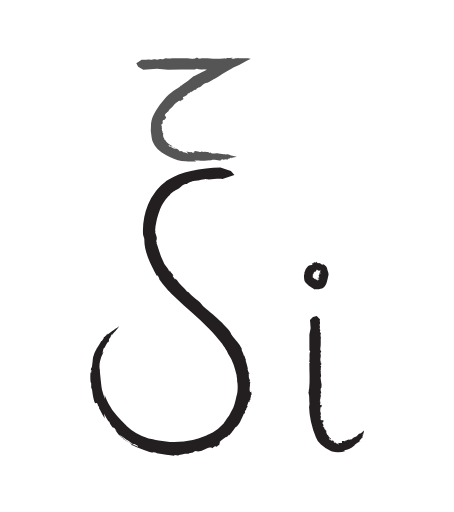
t = 0.00 s
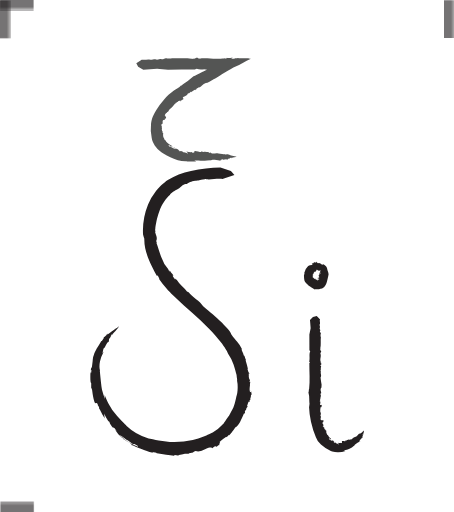
t = 0.36 s
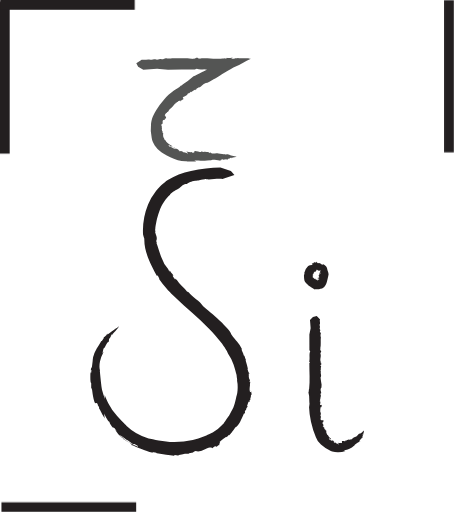
t = 0.70 s
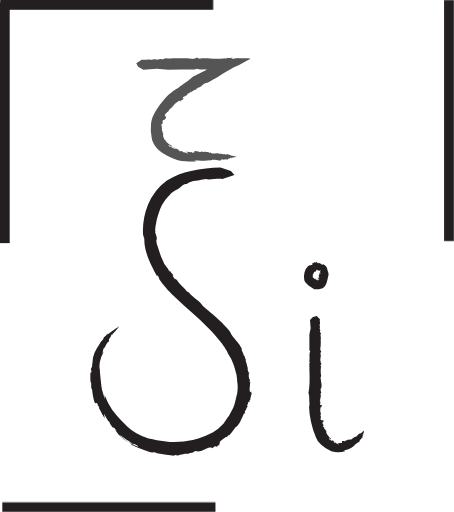
t = 0.96 s
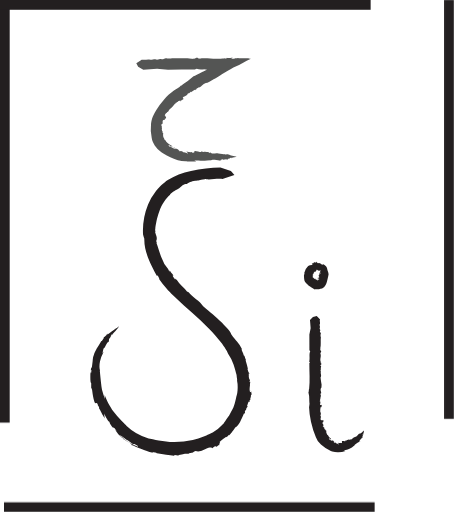
t = 1.49 s
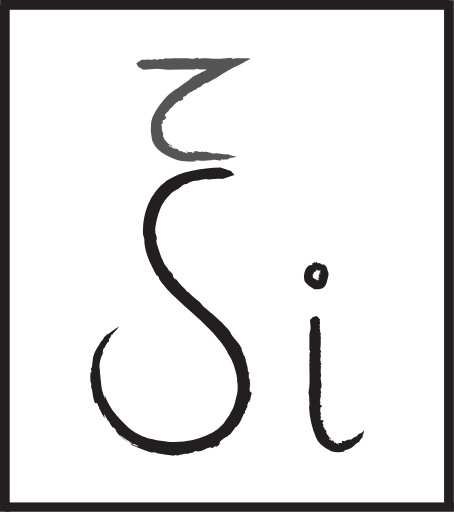
t = 1.75 s

The animated SVG that drew these frames (rendered in a browser with its animation timeline set to each time). Animation: 4 CSS @keyframes rules; one cycle of 1.75 s.

<svg xmlns="http://www.w3.org/2000/svg" viewBox="0 0 468.07 527.71">
    <defs>
        <style>
            .cls-1 {
                fill: #231f20;
            }

            .cls-2 {
                fill: #545554;
            }

            .cls-3 {
                fill: none;
                stroke: #231f20;
                stroke-miterlimit: 10;
                stroke-width: 10px;
            }

            #line-left {
                /**transform-origin:bottom;**/
                transform: scale(0,0);
                animation: 1.5s show-left linear 0.25s forwards;
            }

            #line-top {
                /**transform-origin:left;**/
                transform: scale(0,0);
                animation: 1.5s show-top linear 0.25s forwards;
            }

            #line-right {
                /**transform-origin:top;**/
                transform: scale(0,0);
                animation: 1.5s show-right linear 0.25s forwards;
            }

            #line-bottom {
                /**transform-origin:right;**/
                transform: scale(0,0);
                animation: 1.5s show-bottom linear 0.25s forwards;
            }

            @keyframes show-left {
                0% {
                    /**transform: translate(0px, 500px); **/
                    transform: scale(1,0);
                    opacity:0.5;
                }
                30% {
                    opacity:1;
                }
                100% {
                    /**transform: translate(0px, 0px); **/
                    transform: scale(1,1);
                }
            }

            @keyframes show-top {
                0% {
                    /**transform: translate(-500px, 0px); **/
                    transform: scale(0,1);
                    opacity:0.5;
                }
                30% {
                    opacity:1;
                }
                100% {
                    /**transform: translate(0px, 0px); **/
                    transform: scale(1,1);
                }
            }

            @keyframes show-right {
                0% {
                /**transform: translate(0px, -500px); **/
                transform: scale(1,0);
                opacity:0.5;
                }
                30% {
                    opacity:1;
                }
                100% {
                    /**transform: translate(0px, 0px); **/
                    transform: scale(1,1);
                }
            }

            @keyframes show-bottom {
                0% {
                /**transform: translate(500px, 0px); **/
                transform: scale(0,1);
                opacity:0.5;
                }
                30% {
                    opacity:1;
                }
                100% {
                    /**transform: translate(0px, 0px); **/
                    transform: scale(1,1);
                }
            }
        </style>
    </defs>
    <g>
        <g>
            <path class="cls-1" d="M322.78,286.1s0,0,0,0Z" transform="translate(0 0)" />
            <path class="cls-1" d="M327.44,286.76h0l-.27-.13Z" transform="translate(0 0)" />
            <path class="cls-1" d="M328.67,285.08h0C328.64,285.06,328.57,285.05,328.67,285.08Z" transform="translate(0 0)" />
            <path class="cls-1" d="M327,289s0,0,0,.06Z" transform="translate(0 0)" />
            <path class="cls-1" d="M322.32,283.43h0Z" transform="translate(0 0)" />
            <path class="cls-1" d="M322.5,283.51a.2.2,0,0,1-.18-.07c-.16,0-.19,0-.13.1S322.36,283.5,322.5,283.51Z" transform="translate(0 0)" />
            <path class="cls-1" d="M325.5,280.13l0,.07Z" transform="translate(0 0)" />
            <path class="cls-1" d="M329.53,298l-.06.06A.06.06,0,0,0,329.53,298Z" transform="translate(0 0)" />
            <path class="cls-1" d="M324.8,280l.05.29C324.83,280.15,324.81,280.06,324.8,280Z" transform="translate(0 0)" />
            <path class="cls-1" d="M327.17,286.62l-.11-.06Z" transform="translate(0 0)" />
            <path class="cls-1" d="M329,283.41l.22,0h0Z" transform="translate(0 0)" />
            <path class="cls-1" d="M324.07,274.6s0,.07,0,.11l.05-.21A.14.14,0,0,0,324.07,274.6Z" transform="translate(0 0)" />
            <path class="cls-1" d="M329.59,281l-.09,0c-.07.07-.05.17,0,.29l.33-.14A1.57,1.57,0,0,0,329.59,281Z" transform="translate(0 0)" />
            <path class="cls-1" d="M332.68,272.14c0,.32.06.64.07.95a16.92,16.92,0,0,1-2-1.24,3.32,3.32,0,0,0-2-.65l.13-.13c-.08-.11-.29.21-.69.23a1.46,1.46,0,0,1-.79-.26,13.2,13.2,0,0,1-1.4-1.15v-.07c-.1,0-.11.14-.28-.07l.42.5c-.3.14-.57.45-.93.49a.57.57,0,0,1-.09-.35c-.31,0-.61.05-.92.11l-.3-.46c-.28.28-.07,1.22-.85.76.35.65-.3.46-.17.79a2.2,2.2,0,0,0-.23-.3c-.41.12-1.15.53-1.23.9a8.37,8.37,0,0,1,1,.6,4.61,4.61,0,0,1,1.19,1.2c-.47-.12-.1.1,0,.32v-.18c.28.15.31.59.44.7l0-.12v.06a.32.32,0,0,1,0-.17c0-.09,0-.17.07-.15v.05c.1-.07.29,0,.37,0v.36c.09-.34.42-.06.69.3s.49.86.59.88c.12.49.49,0,.7.28.37.23,0,.56.15.92s.08-.42.18-.41a5.22,5.22,0,0,1,.11.57c-.17,0-.16.22-.18.36.21.15.24.88.61.27.12.44,0,.69.06.79a1.5,1.5,0,0,1,.09-.42c-.06.35.09,0,.08-.12.15-.09.21.32.23.65s0,.61.29.31l-.09.11a6.06,6.06,0,0,1,1-1.11l-.1.27.27-.1a.83.83,0,0,1-.23.35c.36-.07.35.41.47.64.34-.43.65-.87.95-1.33,0,.46-.36,1.29.08,1l-.34.45c-.59,1,.55,0,.41.34-.12.17-.26.35-.39.5,0-.06-.06-.13-.1-.18a2.73,2.73,0,0,1-.55.8h0a.22.22,0,0,1,.07-.06l0,0c.28-.12.5-.12.54,0s.49.24,0,.76l.6-.1-.28.35-.46.12a3.23,3.23,0,0,0-.48-.83l-.21.09c.07.14.34.24.33.36a1.64,1.64,0,0,1-.84.38l.48-.06c.18.49.22.53-.25,1.14l.23-.07c.15.09.31.2-.08.26a1.23,1.23,0,0,1-1,.9l.56.09c0,.07-.9.1-.11.21.07.06.16.12.23.19s.25.21-.09.29h0c-.28.2.51.08.13.31-.41,0,.68.24.53.37l-.82,0c-.53.13.27.38.15.76a2.59,2.59,0,0,1-1.57-.34c.66.38.45.21.71.53a1.69,1.69,0,0,1-.6-.25c-.4.05.23.2.16.33a12.38,12.38,0,0,1,1.38.68H329c.22.27.27.52-.07.59l-.26-.12a1.19,1.19,0,0,0,.05.22l-.33-.15v.24l.1,0c0,.09.07.27-.12.21l-.18-.11c-.59-.25.05.35,0,.6l-.29-.34c-.33-.27.45.51.25.41l-.36-.4c.42.58-.15-.06-.33-.26l.45.55-.16-.07a5.86,5.86,0,0,1-.74-1c.1.16.19.32.28.49l-.34-.54c.37.64-.06-.09.11.27l-.23-.43a6.58,6.58,0,0,1,.34.83c0-.12-.08-.25-.13-.38l.4.84c.22.68-.14,0-.09.21l-.06-.27c0,.24-.14-.13-.23-.32a2.16,2.16,0,0,1,.16.52c0,.06-.11-.31-.16-.4.18.59.17.92,0,.64,0-.09,0-.17,0-.22s0,.25,0,.11l-.11-.66c0,.21.05.42.07.63-.06-.18,0,.29-.1-.15v-.14a1.2,1.2,0,0,1-.21-.17v-.53c-.05.72-.05-.28-.12.61,0-.24,0-.16-.07-.15s-.16,0,0-.53c-.24-.09-.43.1-.6.24s-.36.21-.44-.07c.14-.85,0-.62-.11-.76a1.4,1.4,0,0,1-.68.15c-.12,0-.32,0-.4,0a1.19,1.19,0,0,1-.23.07c.66-1-1-.49-.78-1.28a3,3,0,0,0-.44.21c.25-.26.21-.28.14-.3s-.16-.06.05-.22l.1-.06-.29.07-.39.17c.19-.12-.09-.12.49-.3h.06c.58-.17-.29,0,.21-.17l-.63.15.1-.09h.12a1,1,0,0,1-.39-.06c-.08,0-.12,0-.14-.1a.66.66,0,0,1,.13-.47c.17-.3.37-.53-.22-1,.68.21-.34-.21.42-.09,1,0-.14-.35-.35-.58a.55.55,0,0,1-.13-.05l.16-.23c.88.43-.71-.42,0,0a1.35,1.35,0,0,0,.7-.85c.12-.32.27-.67.56-.73l-.19-.16c.13-.06.09-.43.42-.18s-.15-.66-.11-.73c-.09-.45.45.23.37.22.05-.16-.16-1,.2-.77.18.36.23.14.32-.08s.2-.42.28,0v-.08c.18.3.26.17.38.05s.25-.26.36.05l0,.13a7.52,7.52,0,0,1,1.28-2.58,28.65,28.65,0,0,0,.41-3.07,10.27,10.27,0,0,0-1.26-2.72,10.79,10.79,0,0,0-4.62,1.31,11.78,11.78,0,0,0-3.66,1,13.24,13.24,0,0,0-4.14,7.47c.18.23.36.46.56.68a2.58,2.58,0,0,0-.76,2.33c0,.42.08.84.08,1.25,0,.11,0,.22,0,.32s0,.29,0,.45a4.85,4.85,0,0,1-.14.82l.59-.06c.12.54-.24.58-.32.75a7.77,7.77,0,0,0,.72,2,9.2,9.2,0,0,0,1,1.43c.18.22.38.44.57.65l.41.43.81.77c.28.27.53.52,1,.93a7.79,7.79,0,0,0,.65.52l.48.35c.34.25.71.51,1.11.77a26.69,26.69,0,0,0,2.53,1.41c.29.52,1.42.53,1.55,1a3.56,3.56,0,0,1,.41-.17,3.92,3.92,0,0,1,.61-.07,9.8,9.8,0,0,1,1.2-.05c.79,0,1.56,0,2.32,0l0,.07c.22-.07.45-.14.67-.23a.19.19,0,0,1,0,.16c.64-.65,2-.6,2.93-1l0,.09a8,8,0,0,0,3-3.14,18.53,18.53,0,0,0,1.41-3.41c.56-1.94,1-3.88,1.48-6.13a4.8,4.8,0,0,0,0-3.54c-.36-1.25-.9-2.45-1.18-3.88.15-.36-.61-1.87-1.75-3A7.63,7.63,0,0,0,332.68,272.14Z" transform="translate(0 0)" />
            <path class="cls-1" d="M325.16,270.39h0C325.19,270.14,325.15,270.23,325.16,270.39Z" transform="translate(0 0)" />
            <polygon class="cls-1" points="329.43 279.43 329.42 279.42 329.19 279.7 329.43 279.43" />
            <path class="cls-1" d="M326.59,277.81c.11.13.13.08.15,0A.1.1,0,0,0,326.59,277.81Z" transform="translate(0 0)" />
            <path class="cls-1" d="M322.65,271c-.16,0-.07.14,0,.29l.27-.08C322.86,271.16,322.76,271,322.65,271Z" transform="translate(0 0)" />
            <path class="cls-1" d="M323.65,274.31l0,.21A.18.18,0,0,0,323.65,274.31Z" transform="translate(0 0)" />
        </g>
        <g>
            <path class="cls-1" d="M330.67,377c0-.08,0-.11,0,0Z" transform="translate(0 0)" />
            <path class="cls-1" d="M333.08,433s0,0,0,0l.39,0Z" transform="translate(0 0)" />
            <path class="cls-1" d="M334.33,441l0,.06C334.39,441.07,334.48,441,334.33,441Z" transform="translate(0 0)" />
            <path class="cls-1" d="M330.11,412.89a.13.13,0,0,0-.07-.15A.35.35,0,0,1,330.11,412.89Z" transform="translate(0 0)" />
            <path class="cls-1" d="M330.25,360v0a.76.76,0,0,1,.09-.09Z" transform="translate(0 0)" />
            <path class="cls-1" d="M330.5,360.23c-.11.21-.21-.06-.24-.15a.6.6,0,0,0-.14.68C330.35,360.76,330.33,360.33,330.5,360.23Z" transform="translate(0 0)" />
            <path class="cls-1" d="M330,329.22l.1.09A.43.43,0,0,0,330,329.22Z" transform="translate(0 0)" />
            <path class="cls-1" d="M318.77,414a1.47,1.47,0,0,1-.06-.14A.14.14,0,0,0,318.77,414Z" transform="translate(0 0)" />
            <path class="cls-1" d="M329.77,334.1l.37.06A1.16,1.16,0,0,0,329.77,334.1Z" transform="translate(0 0)" />
            <path class="cls-1" d="M333.48,433.06l.15,0Z" transform="translate(0 0)" />
            <path class="cls-1" d="M337.41,447.42a1.37,1.37,0,0,0-.21.19v0Z" transform="translate(0 0)" />
            <path class="cls-1" d="M369.27,447.7l-.13-.06.13.29A.3.3,0,0,0,369.27,447.7Z" transform="translate(0 0)" />
            <path class="cls-1" d="M343.37,454.29a.39.39,0,0,0,.08-.1,2.26,2.26,0,0,0-.94-.57l-.23.39C342.64,454.13,343,454.2,343.37,454.29Z" transform="translate(0 0)" />
            <path class="cls-1" d="M356.26,464.89c-.6-.15-1.19-.32-1.76-.52,2.42-.72,4.17-1.25,5.82-1.89a13,13,0,0,0,4.65-2.92l-.08.3c.31-.1.25-.61.94-1.34s2.09-1.64,5.29-3.33l.07.06c.14-.19,0-.31.49-.51-.4.17-.78.36-1.19.52a10.8,10.8,0,0,1,.88-2.16.55.55,0,0,1,.51,0c.43-.62.82-1.27,1.2-1.91L374,451c.1-.77-1.1-1.11.39-2.35-1.07.18,0-1-.52-1,.13,0,.36-.14.57-.22a12.74,12.74,0,0,0,.6-1.91,3.55,3.55,0,0,0,.09-1.64l-.51.51c-.32.3-.75.7-1.24,1.09a10.43,10.43,0,0,1-2.8,1.73c.87-1.05.08-.35-.3-.27l.15.18c-.57.59-1.05.29-1.38.54l.14.06,0-.08a.2.2,0,0,1,.17.14c.11.05.16.13,0,.29l0-.06a3,3,0,0,1-.67.92l-.37-.26c.19.48-.65,1.09-1.6,1.55s-2,.78-2.28,1c-.91.11-1.08,1.24-2,1.6-1.21.78-1-.08-1.75,0-.86.28.44.33.18.56-.4,0-.81,0-1.21.06.47-.37,0-.42-.14-.51-.77.44-2.33.31-2.15,1.23-1.23.09-1.35-.25-1.82-.12.21.1.57.12.64.28-.57-.2-.17.18,0,.19-.25.31-1.25.26-2.12.17s-1.62-.21-1.59.28l0-.17c0,.75.39,1.4,0,1.91l-.39-.28-.46.39c-.37-.19-.23-.41-.24-.5-.77.43-2,.12-2.91,0,.32.68.68,1.37,1.07,2-.46-.21-1.08-.6-1.59-.83s-.92-.36-1-.05l-.42-.75c-.73-.74-1-.71-1.22-.48s-.35.57-.62.28-.41-.62-.6-.93l.78.23a5.16,5.16,0,0,1-1.29-1.56v0a.14.14,0,0,1,0,.12l-.11,0a.91.91,0,0,1-1.18.14c-.63-.43-1.49-.29-2.08-1.65l-.7.42c-.16-.32-.34-.61-.48-.94l.38-.46a13.45,13.45,0,0,0,3.2,1.82l.14-.23a9.85,9.85,0,0,1-1.69-.74c-.14-.2-.19-1,.34-1.14l-.65.24c-1.73-1.28-1.82-1.33-2.8-3.54l-.11.34c-.44-.23-.85-.55-.54-.94a5.63,5.63,0,0,1-.94-3.95l-.73.13c-.1-.31.67-1.18-.3-.9l-.56-.51c-.11-.43-.61-.52-.41-1.15h0a.73.73,0,0,0,.05-.12l-.06,0c-.06-1.06-.59.23-.61-1,.35-.53-1-.11-1-.72l.78-.86c.28-1.17-.78-1-1.14-2.56a1.35,1.35,0,0,1,1.8-1c-1.05-.44-.66-.16-1.28-.93.35-.21.45-.13.83,0,.27-.84-.44-.4-.53-1-.73,0-1.9,0-2-.23l-.18.28a2.14,2.14,0,0,1-.55-2.09l.36,0-.29-.79.45-.11-.29-1.15-.11.17a3.18,3.18,0,0,1-.17-1.7h.25c.65-1.54-.5-2.65-.7-4.4l.54.2c.48-.63-.82-.11-.61-.84l.64-.07c-.88-.58.14-.82.43-1.27l-.83.25.14-.82c.23-.91,1-.6,1.48-.49l-.69-.58.74-.15c-.88-.41.12-.45-.37-1.21.28-.08.45.12.56-.15l-1.1-1.26.5.76-1.1-.06c-.85-.79.09-1.11-.23-1.69l.33.4c-.29-.95.18-1,.4-1.56-.19.17-.49.44-.64.05s.38-.16.49-.43a.92.92,0,0,1-.79-1.37.72.72,0,0,1,.27.06c-.12-.16-.31-.24-.14-.52l.81.15-.78-.53c.21-.36-.38-.87.17-.83l.16.2.16-2.72.64-.05c-.89-.25.33-1.46-.78-1.37.6-.51-.45-2,.81-1.7.09-1.77-1.11-2.74-.5-4.9,1.06-.76.74-2.88.86-4.27-.42-2.72-.79-4.49-1.09-7.28,1.51-1.66-.44-4.2.43-6l-.57-.51c1-1.18-.15-3,.8-4.71a2.93,2.93,0,0,1-.35-.73c0,.07-.14.19-.52.22.28-.48,0-1.46.71-1.38l.08.13c.74.08-.32-1.47.34-2l-.81.28.16-.91.15.25c-1.69-4,.89-5.74-.65-9.51.86.51-.44-.75.51-.77,1.22-.92-.22-1.75-.52-2.53a.27.27,0,0,1-.17-.06l.14-1.34c1.19.83-1-1,0-.23,1-3.5.15-8.12.63-12.19l-.31.18c.08-1-.28-2.33.23-3.11s-.77-1.73-.81-2c-.52-.87.55-1.64.49-1.27-.14-.93-1.23-1.8-.75-3.08,1-.43-1-3.49.17-3.53h-.1c.81-1.64-.56-3.19.16-5a.54.54,0,0,1,.16.09l-3.53-3.56-3.83,1.07-3.1,3.09.66,8.31-1.3,6.65L319,361l.84,1.18c-1.59,3.17.06,7.32-1.1,10.75l.75.09c0,1-.44.89-.58,1.13,0,9.07.78,18.42-.19,26.63-.5.8-.21,3.21-.73,3.84a23.68,23.68,0,0,1,.91,8.18l-.09-.1L319,414a.16.16,0,0,1-.2,0c.69,1.41.09,3.68-.1,5.48l-.09-.1a83.24,83.24,0,0,0,2,15.42,85.21,85.21,0,0,0,5.06,15.81,17.64,17.64,0,0,0,5.21,7.63,45.37,45.37,0,0,0,8.79,6,8,8,0,0,0,2.87,1.26,22.36,22.36,0,0,0,5.53.77A21,21,0,0,0,356.26,464.89Z" transform="translate(0 0)" />
            <path class="cls-1" d="M371.88,453.14l0,0C372.11,453.38,372.06,453.24,371.88,453.14Z" transform="translate(0 0)" />
            <polygon class="cls-1" points="348.33 456.23 348.39 456.24 348.19 455.79 348.33 456.23" />
            <path class="cls-1" d="M359.83,452.53c-.53.22-.5.3-.37.36A.76.76,0,0,0,359.83,452.53Z" transform="translate(0 0)" />
            <path class="cls-1" d="M374.72,447.53c.2-.35,0-.29-.33-.18-.15.38-.26.64-.26.64C374.3,447.82,374.55,447.7,374.72,447.53Z" transform="translate(0 0)" />
            <path class="cls-1" d="M370.23,446.86l-.16-.22C370,446.84,370.1,446.88,370.23,446.86Z" transform="translate(0 0)" />
        </g>
        <g>
            <path class="cls-2" d="M242.18,60.15c-.15,0-.4,0,0,0Z" transform="translate(0 0)" />
            <path class="cls-2" d="M171.37,120.81s0,0,0,.07a2.29,2.29,0,0,1,.23.35Z" transform="translate(0 0)" />
            <path class="cls-2" d="M167.07,132.07l0,.09C167.12,132.15,167.21,132.16,167.07,132.07Z" transform="translate(0 0)" />
            <path class="cls-2" d="M194.46,96.5a.29.29,0,0,0,.17-.21A.78.78,0,0,1,194.46,96.5Z" transform="translate(0 0)" />
            <path class="cls-2" d="M198.9,60.46H199a1.29,1.29,0,0,1-.16-.09Z" transform="translate(0 0)" />
            <path class="cls-2" d="M199.22,60.21c.34.12-.1.21-.26.24a1.63,1.63,0,0,0,1.16.15C200.12,60.36,199.38,60.39,199.22,60.21Z" transform="translate(0 0)" />
            <path class="cls-2" d="M146.52,61.36l.15-.1Z" transform="translate(0 0)" />
            <path class="cls-2" d="M186.62,88.13c0-.07.12-.13.16-.19A.37.37,0,0,0,186.62,88.13Z" transform="translate(0 0)" />
            <path class="cls-2" d="M154.8,61.35l.09-.37A.64.64,0,0,0,154.8,61.35Z" transform="translate(0 0)" />
            <path class="cls-2" d="M171.56,121.23l.08.15A.56.56,0,0,0,171.56,121.23Z" transform="translate(0 0)" />
            <path class="cls-2" d="M169.55,142.84a1,1,0,0,0-.2.21l0,0Z" transform="translate(0 0)" />
            <path class="cls-2" d="M234.11,158.94a.53.53,0,0,0-.06-.14l-.26.29A.8.8,0,0,0,234.11,158.94Z" transform="translate(0 0)" />
            <path class="cls-2" d="M182.31,153.32s.08-.06.1-.1a10.42,10.42,0,0,0-2-.83l-.22.4C180.89,153,181.6,153.16,182.31,153.32Z" transform="translate(0 0)" />
            <path class="cls-2" d="M202.46,166.4l-2.15-1c7-.16,10.26.73,16.21-.17l-.32.21c.43.09.76-.38,2.18-.6s3.92-.2,8.79.69v.09c.34,0,.32-.22,1,0l-1.69-.44a16.4,16.4,0,0,1,3.11-1,.58.58,0,0,1,.43.4l3.21-.44,1,.49c1-.41.38-1.6,3.07-1.18-1.07-.75,1.25-.65.87-1.06.15.09.46.22.72.34,1.55-.27,4.43-.87,5.1-1.39,0,0-1.57-.27-3.35-.62a30.94,30.94,0,0,1-4.63-1.21c2.2,0,.56-.16.11-.4l-.12.22c-1.32-.07-1.38-.61-2-.69a.48.48,0,0,0,.05.14l.08-.08a.15.15,0,0,1,0,.22c0,.11,0,.21-.38.21l.06-.06a9.9,9.9,0,0,1-1.89.13l-.05-.45c-.89,1-6.57-.77-7.84-.73-1.32-.5-2.89.32-4.51.1-2.58,0-1.32-.61-2.62-.95-1.61-.23.35.51-.3.57l-1.94-.57c1.12-.09.5-.34.3-.51-1.67,0-4.28-.83-4.79.06-2.23-.42-2.23-.8-3.18-.85.31.17.95.32.95.51-.89-.41-.43.09-.06.18-1.39.42-7-1.79-7.34-.83v-.18c-.35.73.13,1.46-.84,1.83l-.62-.36-1,.27c-.63-.28-.3-.46-.3-.55-1.56.26-3.77-.29-5.56-.55.58.72,1.17,1.45,1.81,2.16-1.6-.55-4.27-1.83-4.67-1.25l-.82-.81c-1.43-.89-2-.87-2.31-.69s-.51.54-1.07.2-.9-.71-1.32-1.08c.48.14,1,.25,1.47.38a13.38,13.38,0,0,1-2.9-1.92s0,0,0,0,.1.1.1.14l-.2,0c-.28.3-1.11.3-2.08-.09-1.33-.62-2.69-.56-4.35-2.37l-.88.36c-.44-.43-.84-.87-1.24-1.31l.34-.5a27.76,27.76,0,0,0,6.32,3l.13-.25a23.13,23.13,0,0,1-3.36-1.25c-.33-.29-.91-1.32-.08-1.33l-.94.14a16.61,16.61,0,0,1-3.39-2.34,13,13,0,0,1-2.42-3.24l0,.46c-.64-.5-1.26-1.07-1-1.53a10.87,10.87,0,0,1-.83-1.57,6.85,6.85,0,0,1-.31-1.31,7.48,7.48,0,0,1,.1-2.93l-.76-.2c-.06-.54.88-1.46-.12-1.58-.16-.37-.3-.73-.43-1.11,0-.73-.44-1.18-.05-2h0a1.09,1.09,0,0,0,.08-.15H167c.32-1.66-.66,0-.19-1.9.54-.57-.86-.74-.6-1.67.36-.28.75-.54,1.13-.79a3.57,3.57,0,0,0,.23-.51,1.26,1.26,0,0,0,.12-.34,2.27,2.27,0,0,0,0-.68A4.3,4.3,0,0,1,168,124c.8-.9,1.84-1,2.19,0-.38-1.31-.37-.67-.07-2.12.44,0,.44.18.59.61,1-.85.08-.84.6-1.66-.46-.61-1.26-1.52-1.11-1.83l-.4.22a5.43,5.43,0,0,1,1.88-3.09l.26.25c.22-.41.46-.81.69-1.21l.42.21c.35-.56.74-1.1,1.11-1.65l-.26.14a8.12,8.12,0,0,1,1.86-2.21l.18.19a8.34,8.34,0,0,0,2.5-2.52,19.22,19.22,0,0,1,2.33-3l.09.63c1.05-.25-.37-.76.65-1.34l.47.44c.22-1.3,1.12-.73,1.86-.93l-.79-.44,1.16-.72c1.33-.73,1.37.25,1.48.73l.38-1.15.62.46c.06-1.14.66-.36,1.43-1.52.26.15.09.48.52.31l1.1-2.16-.77,1.17-.53-1c.61-1.49,1.57-1,2.19-1.86l-.36.67c1.14-1.18,1.5-.84,2.37-1.19-.35,0-.87,0-.43-.48.36-.33.44.15.88,0-.34-.66.39-1.65,1.45-2a.42.42,0,0,1,.07.28c.15-.25.16-.49.64-.61l.24.82.3-1.15c.62-.16,1-1.14,1.26-.65l-.19.33,3.88-2.41.42.5c-.12-1,2.25-1.1,1.51-1.94,1.05,0,2.61-2.21,2.86-.89,2.57-1.53,3.25-3.4,6.69-4.73a6,6,0,0,0,3.16-1l.53-.29.88-.49,1.76-1c1.16-.66,2.28-1.29,3.31-1.83,7.4-4.62,11.74-7.31,18.76-11.34a43,43,0,0,0,9.63-4.55,46.76,46.76,0,0,1,8.45-4.47c-.26,0-.53-.08-.82-.1l-.69.09c.06-.07.18-.15.08-.19a1.08,1.08,0,0,0-.31-.11,7.42,7.42,0,0,0-1.17-.12c-1,0-2.28,0-3.62,0-2.7,0-5.43.08-6.77-.39-2,.25-2.89.32-3.24.34.16,0,.22.15-.69.51-.73-.26-4.43,0-2.45-.69l.56-.08c1-.36-.38-.28-2-.19s-3.42.18-3.66-.14a7.76,7.76,0,0,1-.65.79l-2.48-.15,1-.14a85.07,85.07,0,0,1-8.78.58c-2.29,0-4.21-.12-6.19-.25s-4-.27-6.22-.28c-.54,0-1.17,0-1.66,0-.33,0-.67,0-1,.08a19,19,0,0,0-2.24.4c.86-.86-1.25.44-1.32-.52-1.58-1.22-3,.22-4.28.52a.24.24,0,0,1-.1.17l-2.29-.15c1.39-1.18-1.66,1-.39,0-6-1-13.79-.16-20.73-.59l.3.31c-1.76-.06-3.95.32-5.29-.17s-2.92.8-3.44.85c-1.46.55-2.8-.5-2.17-.45-1.57.15-3,1.28-5.21.84-.76-1-5.91,1.12-6,0l0,.1c-2.81-.76-5.39.72-8.42.08a.85.85,0,0,1,.16-.17l-6,3.74,1.9,3.78,5.34,2.91c4.7-.38,9.4-.73,14.12-1q5.65.53,11.31,1.14c9.18-.15,18.37-.18,27.6-.18l2-.83a19.4,19.4,0,0,0,4.32.68l1.15,0h.64l.32,0a2.64,2.64,0,0,1,.73-.11c.21,0,.35.11,0,.38l1.31-.73c.42,0-.51.41-.72.54l1.18-.11.77-.07.42,0,.22,0s.09,0,.1,0l0,0a7.75,7.75,0,0,1-1.71,1.26,14.1,14.1,0,0,1-1.45.74l-.36.14a3.18,3.18,0,0,0-.81.38l-3.34,1.73a14,14,0,0,0-3.13,1.49,12.28,12.28,0,0,1-2.91,1.39,81.63,81.63,0,0,1-11.21,8.5l.1-.16-1.68,1.37c-.11,0-.18-.07-.15-.15-1.61,2-5.1,3.7-7.67,5.39l.09-.17c-1.77,1.35-3.5,2.8-5.23,4.36a61.2,61.2,0,0,0-4.77,5,82.06,82.06,0,0,0-8,10.76,47.75,47.75,0,0,0-3.29,6.34,27.19,27.19,0,0,0-1.29,3.73c-.16.68-.35,1.44-.45,2.06s-.2,1.23-.26,1.84a45,45,0,0,0,.72,14.8,16.6,16.6,0,0,0,1.08,3.94,21.69,21.69,0,0,0,2,3.72,27.45,27.45,0,0,0,5.61,6,39,39,0,0,0,3.32,2.36c1.16.72,2.34,1.41,3.54,2,2.39,1.25,4.82,2.32,7.24,3.32a15.28,15.28,0,0,0,4.18,1.46,51.75,51.75,0,0,0,7.72,1.21c.68,0,1.4.1,2,.13l1.88.08c1.21.05,2.37.06,3.38.07A36.78,36.78,0,0,0,202.46,166.4Z" transform="translate(0 0)" />
            <path class="cls-2" d="M230,164.6H230C230,164.92,230.08,164.79,230,164.6Z" transform="translate(0 0)" />
            <polygon class="cls-2" points="192.12 156.19 192.23 156.21 191.85 155.72 192.12 156.19" />
            <path class="cls-2" d="M215.9,156.54c-1.07-.06-1.12,0-1,.14A2.26,2.26,0,0,0,215.9,156.54Z" transform="translate(0 0)" />
            <path class="cls-2" d="M239,163.12c.57,0,.33-.2,0-.37l-1,.17C238.27,163,238.62,163.08,239,163.12Z" transform="translate(0 0)" />
            <path class="cls-2" d="M236.16,159.13l.15-.28C236,159,236,159,236.16,159.13Z" transform="translate(0 0)" />
        </g>
        <g>
            <path class="cls-1" d="M180.39,287c-.13-.21-.25-.27,0,0Z" transform="translate(0 0)" />
            <path class="cls-1" d="M226.2,458.41l-.2.11a4.7,4.7,0,0,1-.22.61Z" transform="translate(0 0)" />
            <path class="cls-1" d="M193.21,468l-.22,0C193,468,193,468.15,193.21,468Z" transform="translate(0 0)" />
            <path class="cls-1" d="M256.84,387.52a1.38,1.38,0,0,0-.15-.58A4.37,4.37,0,0,1,256.84,387.52Z" transform="translate(0 0)" />
            <path class="cls-1" d="M160.23,237.3a.85.85,0,0,0,0,.13,1.92,1.92,0,0,1,.11-.31Z" transform="translate(0 0)" />
            <path class="cls-1" d="M160.5,237.9c-.13.65-.23-.18-.26-.47a4.12,4.12,0,0,0-.16,2.17C160.31,239.59,160.3,238.22,160.5,237.9Z" transform="translate(0 0)" />
            <path class="cls-1" d="M229.38,184.56l-.32.11A1.69,1.69,0,0,0,229.38,184.56Z" transform="translate(0 0)" />
            <path class="cls-1" d="M244.33,391.93c0-.15-.07-.31-.1-.45A1,1,0,0,0,244.33,391.93Z" transform="translate(0 0)" />
            <path class="cls-1" d="M212.78,184.89l-.15.43A.52.52,0,0,0,212.78,184.89Z" transform="translate(0 0)" />
            <path class="cls-1" d="M225.78,459.13l-.17.27A1.24,1.24,0,0,0,225.78,459.13Z" transform="translate(0 0)" />
            <path class="cls-1" d="M161.77,467.7a.58.58,0,0,0-.12-.34l-.09,0Z" transform="translate(0 0)" />
            <path class="cls-1" d="M107.14,348a.5.5,0,0,0-.18,0l-.08.66A2.35,2.35,0,0,0,107.14,348Z" transform="translate(0 0)" />
            <path class="cls-1" d="M123.22,448.72c-.06,0-.17,0-.2,0a27,27,0,0,0,4,3.29l.42-.32C126,450.75,124.59,449.76,123.22,448.72Z" transform="translate(0 0)" />
            <path class="cls-1" d="M107.88,407.11c.08,1.33.21,2.69.39,4.05a48.08,48.08,0,0,1-2.74-8c-.32-1.2-.52-2.35-.72-3.45l-.24-1.63c-.07-.59-.14-1.17-.2-1.75-.53-4.66-1-9-1.48-14.53l.24.61c.11-.8-.45-1.43-.57-4.07a24.78,24.78,0,0,1,.51-5.64,33.22,33.22,0,0,1,3.47-9.29l.1,0a2.68,2.68,0,0,1,.65-1.55,28.93,28.93,0,0,0-1.56,2.44c.16-.85.2-1.69.4-2.55A12.18,12.18,0,0,1,107,359c.32-.39.58-.45.75-.42.35-.86.84-1.66,1.26-2.49l.33-.63.4-.68.79-1.36,1.58-1.24a6.14,6.14,0,0,0,.24-2c.11-.66.56-1.69,2.28-3.24-.92.38-.69-.16-.29-.77s.94-1.28.56-1.23c.24-.1.75-.38,1.16-.58.91-1.05,2.44-2.67,3.83-4.25a24.19,24.19,0,0,0,2.93-3.77s-2.58,1.91-5.54,3.89c-1.47,1-3,2-4.24,2.91s-2.33,1.8-3,2.29c2.85-3.23.6-1-.19-.5l0,.38c-1.72,2-2.21,1.66-3.09,2.67a.36.36,0,0,0,.19,0l0-.19c.16,0,.18.06.16.21s.14.21-.28.79l0-.15c-.53,1-1.63,2.54-2.1,3.23l-.45-.26c-.1,1.1-2.11,3.7-3.89,6.67-.43.75-.91,1.49-1.3,2.24L98,362.64a23.1,23.1,0,0,0-1.27,3.19c-1.26,2.55-1,6.05-1.58,9.39-.27,2.7-.44,3.37-.67,3.71a2.55,2.55,0,0,0-.74,1.7c-.28,3.43.59-.69.64.68-.22,1.36-.44,2.73-.6,4.1-.17-2.37-.42-1.07-.6-.63,0,3.56-.32,9.22.85,10.16,0,2.38,0,3.58,0,4.44a11.67,11.67,0,0,0,.1,2.53c.06-.75,0-2.18.2-2.22-.12,2,.26.92.23.1.43,1.47.71,5.39,1.41,9s1.66,6.75,2.29,6.83l-.19.08c1,.32,1.36-1,2.59.71l.2,1.4,1.18,1.71c.36,1.36-.14.85-.23.89.9,1.44,1.81,3.22,2.8,5.09.49.94,1,1.9,1.57,2.85.27.47.58.95.88,1.41l.88,1.28c-.24-1.57-.5-3.27-.58-4.85.33.79.75,1.73,1.25,2.71s1,1.92,1.55,2.78c1,1.76,2.08,3.11,2.57,3.13.23.69.48,1.37.74,2,3.51,6.07,3.7,3.07,5.27,5.31.6,1,1.27,2,1.93,3-.84-.79-1.69-1.55-2.49-2.37,2.17,2.71,3,3.82,4.82,6h0c-.13-.15-.2-.26-.19-.32l.39.3c.57,0,2.19.85,4.1,2.37.69.52,1.38,1,2.07,1.43s1.41.91,2.19,1.36,1.58,1,2.47,1.63,1.92,1.3,3,2.18c.54,0,1.09-.09,1.63-.14,1.18.74,2.33,1.57,3.57,2.23l-.27.63c-1-.38-2.09-1-3.36-1.55s-2.62-1.3-4-2A71.41,71.41,0,0,1,127,452l-.26.2c2.56,1.86,5.74,3.55,7.53,4.63.81.61,2.78,2.52.89,2,.69.12,1.35.27,2.06.35l3.2,1.53c.95.43,1.82.76,2.59,1.09,1.55.67,2.83,1.12,4.12,1.6l2,.76,2.29.76c.82.26,1.75.62,2.78.91l3.51,1-.86-.53c2.16.27,4.33.36,4.84,1,6.48,1.16,13.29,1.86,17.64,2.59l.93-.8c1.39,0,3.57,1.08,4.18-.07,1-.17,2-.41,2.95-.61,1.91-.1,3-.73,5.21-.57h0l.42,0s0,0,0-.06c4.32-.35-.16-.68,4.78-1.09,1.67.24,1.5-1.36,3.86-1.7.87.21,1.73.35,2.61.52a16.62,16.62,0,0,0,2.7-.52,21.13,21.13,0,0,0,2.08-.86l2.38-1.11c.93-.43,2.06-.92,3.53-1.45,2.95-.73,4.7-.41,3.15,1.17,2.18-2,.94-1.07,4.09-3.06.69.16.38.4-.21,1.1,3.22-.93,1.64-1.14,4.07-2.36.33-1.09.45-2.65,1.14-3.12l-1,.28a84.19,84.19,0,0,1,7.11-5.26l.18.39c.81-.78,1.59-1.57,2.35-2.38l.51.24c1.12-1.16,2.13-2.27,3.2-3.54l-.57.42c.37-.45,1.18-1.46,2-2.52s1.64-2.18,2.33-2.92l.19.23a25.4,25.4,0,0,0,2.52-3l.51-.74.35-.51c.14-.22.23-.37.33-.55.4-.68.7-1.28,1-1.9.6-1.23,1.14-2.47,1.72-3.78s1.18-2.62,1.95-4.23c0,.4.08.74.12,1.1.78-.88.7-1.3.56-1.64s-.25-.79.39-2.13l.74.1c-.09-2.72,1.17-3,2-4.55l-1.12.5c.34-1,.66-2,1-3,1.08-3.22,1.64-1.76,2-1.16l-.24-2.43.92-.27a2.29,2.29,0,0,1,0-1.89,8.64,8.64,0,0,0,.32-1c0-.22.08-.47.11-.76a10.34,10.34,0,0,0,.06-1.34c.18-.16.29,0,.38.09s.21-.09.32-.67a40.28,40.28,0,0,0-1-5.35c.18,1,.34,2,.48,3.08l-1.22-.43c-.87-3.18.15-4.22-.26-6.4l.41,1.49c-.41-3.54.08-3.73.24-5.75-.19.63-.48,1.59-.73.18-.13-1,.4-.6.46-1.6-.83-.19-1.46-2.63-1.37-5a.4.4,0,0,1,.33.19,4,4,0,0,1-.44-2l1,.52L256,383.24a4.49,4.49,0,0,0-.12-.69,4.67,4.67,0,0,0-.14-.5c-.11-.33-.24-.65-.35-.93-.22-.56-.34-1,0-1l.37.64c-.79-3.09-1.62-6.22-2.56-9.4l.65-.36c-1.22-.6-1.43-5.35-2.52-4.6a14.13,14.13,0,0,0-1.52-4.2c-.65-1.41-1.17-2.48-.26-2.27a34.65,34.65,0,0,0-5-7.58c-1.82-2.18-3.72-4.43-6-7.66-.44-1.46-2-3.59-3.85-5.77s-4.08-4.49-5.76-6.34c-7.17-6.7-12-10.64-19.48-17-3.19-5.23-11.15-9.46-15-14.44l-1.7-.69a31.47,31.47,0,0,0-5-5.51,29.88,29.88,0,0,1-5.39-6.42,15.63,15.63,0,0,1-1.86-1.56.88.88,0,0,1,0,1c-.79-1.42-3.08-3.71-2.25-4.06l.31.27c.41-.16-.38-1.06-1.33-2.15a9.74,9.74,0,0,1-2.19-3.35l-.2,1.3c-.54-.84-1.05-1.7-1.52-2.58l.57.58A38.76,38.76,0,0,1,166,264.34c-1.51-4.33-2.68-8.55-4.74-14.24.65.68.39.13.13-.64s-.5-1.78,0-1.93a7,7,0,0,0-.16-4.19,33.88,33.88,0,0,1-1.15-3.74c-.06,0-.12,0-.21-.17.06-1.44.11-2.89.23-4.32,1.18,2.65-.9-3.18.09-.74q.17-1.05.33-2.13c.14-.72.27-1.44.41-2.18.23-1.48.63-3,.94-4.51a66.94,66.94,0,0,1,2.89-9.21l.45-1.15.52-1.11c.36-.74.68-1.51,1.07-2.23a44.26,44.26,0,0,1,2.53-4.21,38.65,38.65,0,0,1,2.95-3.84,34.37,34.37,0,0,1,3.4-3.23l-.64.1c.6-.5,1.2-1.08,1.83-1.64l2-1.55.5-.38.55-.36c.37-.24.74-.46,1.1-.67a11.68,11.68,0,0,1,2-1c2.47-.88,4.37-3.58,5.24-4.09,2.23-1.81,5-1.58,3.9-1.2,1.28-.67,2.49-1.41,3.89-2.18a21.75,21.75,0,0,1,2.31-.94,12.32,12.32,0,0,1,2.82-.51,1.88,1.88,0,0,0,.92.09,10.23,10.23,0,0,0,1.47-.18c.56-.11,1.17-.25,1.81-.41l2-.42a28.17,28.17,0,0,1,3.66-.63c1-.09,1.67-.05,1.72.28l0-.12c5.55.56,10.79-1.12,16.88-.4a1.23,1.23,0,0,1-.32.19l12.36-4.08-3.58-4.33q-5.4-1.74-10.86-3.41c-4.92.21-9.88.49-14.91.93a99.31,99.31,0,0,0-15.47,2.5,59.38,59.38,0,0,0-12.58,3.73,96.59,96.59,0,0,0-11.27,5.73c-1,.62-2.2,1.57-3.3,2.38a33.44,33.44,0,0,0-3.22,2.71c-.51.47-1.05.92-1.53,1.42l-1.43,1.52c-.47.51-1,1-1.41,1.53l-1.29,1.62a58.58,58.58,0,0,0-8.18,14,71.45,71.45,0,0,0-5.17,31c.36,1.49.84,2.95,1.31,4.39a41.36,41.36,0,0,0,.91,9.68,66,66,0,0,0,3.05,9.94c1.24,3.29,2.78,6.46,4.28,9.56s3.12,6.06,4.6,8.94l.86-.23a14.73,14.73,0,0,1,1.53,2.76,7.66,7.66,0,0,0,.31,1.13,109.29,109.29,0,0,0,7.81,9.88c.68.8,1.4,1.55,2.11,2.32s1.42,1.54,2.17,2.27l2.21,2.21,2.19,2.1c5.84,5.55,11.79,10.83,17.56,16S209.8,333.15,215,338.38c2.57,2.62,5.06,5.25,7.38,7.93s4.63,5.41,6.64,8.07c.64,1.18,2.18,3.23,3.54,5.23a18.41,18.41,0,0,1,2.61,4.9,41,41,0,0,1,5.61,11.29c.73,2.13,1.4,4.34,2,6.56.31,1.12.62,2.24.92,3.35a4.12,4.12,0,0,1,.12.51c0,.06.06.37.1.55.07.39.13.94.19,1.42l-.13-.29c.22,1.25.42,2.59.58,3.94-.05.18-.15.21-.23.09a33.44,33.44,0,0,1,.68,8.38c0,1.52-.16,3.09-.34,4.39,0,.28-.09.66-.15.85s-.13.52-.19.78c-.18.73-.36,1.43-.53,2.12l0-.34c-.4,2-.84,4-1.34,5.93a51.8,51.8,0,0,1-1.59,5.33c-.07.15-.14.36-.19.46l-.07.18-.13.26-.65,1.3-1.42,2.73L236.93,427l-.69,1.22-.3.49-.07.11-.23.33c-1.29,1.87-2.41,3.61-3.5,5.15-.55.77-1.09,1.49-1.61,2.13-.29.34-.49.59-.82.95l-1,1a39.28,39.28,0,0,1-8.29,6.8c-.75.47-1.52.88-2.3,1.28l-2.65,1.25c-.89.44-1.79.82-2.7,1.19s-1.8.79-2.73,1.11a88.67,88.67,0,0,1-11.28,3.5,81.06,81.06,0,0,1-23.7,2.06c-3.72-.4-7.55-.94-11.48-1.55l-3-.51-3-.61c-1-.17-1.95-.45-2.91-.69a29.06,29.06,0,0,1-2.87-.79,53,53,0,0,1-21.25-12.26,17.44,17.44,0,0,0-1.72-1.8c-.86-.89-2-2-3.3-3.3a108.23,108.23,0,0,1-8.53-9.85l-.54-.7-.26-.35-.21-.3c-.28-.36-.57-.81-.86-1.24-.58-.89-1.15-1.81-1.68-2.74-1.08-1.86-2-3.69-2.82-5.33C109.15,410.26,108.2,407.77,107.88,407.11Z" transform="translate(0 0)" />
            <path class="cls-1" d="M107.76,358.55l-.05.12C108,358.82,108,358.6,107.76,358.55Z" transform="translate(0 0)" />
            <path class="cls-1" d="M108.06,431.21l-.14-.21.16,1.07Z" transform="translate(0 0)" />
            <path class="cls-1" d="M93,382.7c-.07,2.32.07,2.41.18,2.08A12.36,12.36,0,0,0,93,382.7Z" transform="translate(0 0)" />
            <path class="cls-1" d="M116.36,344.61c.74-.73.32-.6-.29-.31-.69.8-1.13,1.36-1.13,1.36C115.37,345.28,115.89,345,116.36,344.61Z" transform="translate(0 0)" />
            <path class="cls-1" d="M109.83,344.87v-.46C109.47,345,109.57,345,109.83,344.87Z" transform="translate(0 0)" />
        </g>
    </g>
    <line id="line-left" class="cls-3" x1="5" y1="5" x2="5" y2="527.71" />
    <line id="line-right" class="cls-3" x1="463.07" x2="463.07" y2="523.15" />
    <line id="line-bottom" class="cls-3" x1="5" y1="522.71" x2="468" y2="522.71" />
    <line id="line-top" class="cls-3" y1="5" x2="463" y2="5" />
</svg>
